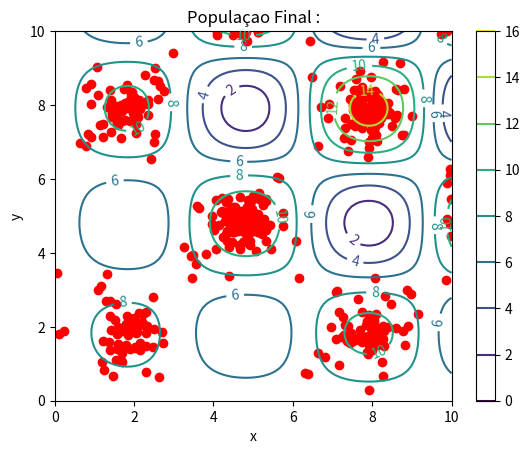

The matplotlib source for this figure:
from random import *
import math
import matplotlib.pyplot as plt
import numpy as np

populacao = []
TAM = 500
i = 0
num_geracoes = 500
maiores = []
menores = []
media_ger = []
#-----------Cria a populacao------------------
while(i<TAM):
    v = [uniform(0,10),uniform(0,10),0]
    populacao = populacao + [v]
    i = i+1

l = 0
while l<= num_geracoes:
    #------------Clonagem--------------------------
    def clonar(populacao):
        clonados = []
        for v in populacao:
            clonados = clonados + [v,v,v,v,v]
        return clonados
    populacao = clonar(populacao)
    # --------------Descobre Aptidao---------------------
    def Alpine(x1, x2):
        return (x1 ** (1 / 2) * math.sin(x1)) * (x2 ** (1 / 2) * math.sin(x2))

    def funcaoObjetivo(populacao):
        sum = 0
        for vetor in populacao:
            vetor[2] = Alpine(vetor[0], vetor[1]) + 7
            sum = sum + vetor[2]
        return sum

    funcaoObjetivo(populacao)
    #---------------Mutacao-----------------------------
    def obterMaior(populacao):
        maior = populacao[0]
        for v in populacao:
            if (v[2] > maior[2]):
                maior = v
        return maior
    def mutar(populacao,maior):
        mutados = []
        for v in populacao:
            libera = uniform(0,1)
            valor = -5*(v[2]/maior[2])
            taxa_mutacao = np.exp(valor)
            if(libera < taxa_mutacao):
                valor = uniform(-1,1)
                if(v[0] + valor >=0 and v[0] + valor <=10  ):
                    v[0] = v[0]+valor
                valor = uniform(-1, 1)
                if (v[1] + valor >= 0 and v[1] + valor <=10):
                    v[1] = v[1] + valor
            mutados = mutados+ [[v[0],v[1],0]]
        return mutados

    maior = obterMaior(populacao)
    populacao = mutar(populacao,maior)
    sum = funcaoObjetivo(populacao)
    #---------------Selecionar--------------------------
    def maior(lista):
        maior = lista[0]
        for v in lista:
            if (v[2] > maior[2]):
                maior = v
        return maior
    def selecionar(populacao):
        selecionados = []
        i = 0
        while i < len(populacao):
            v = [populacao[i]]+[populacao[i+1]]+[populacao[i+2]]+[populacao[i+3]]+[populacao[i+4]]
            v = maior(v)
            selecionados = selecionados + [v]
            i = i + 5
        return selecionados
    populacao = selecionar(populacao)
    sum = funcaoObjetivo(populacao)
    #----------Estudo da populacao------------



    def obterMenor(populacao):
        menor = populacao[0]
        for v in populacao:
            if (v[2] < menor[2]):
                menor = v
        return menor

    maior = obterMaior(populacao)
    menor = obterMenor(populacao)
    media = sum / TAM
    maiores.append(maior[2])
    menores.append(menor[2])
    media_ger.append(media)

    l = l+1

geracoes =[]
for v in range(0,num_geracoes+1):
    geracoes = geracoes +[v]

#plt.plot(geracoes,maiores)
#plt.plot(geracoes,menores)
#plt.plot(geracoes,media_ger)
#plt.show()

def funcaoObjetivoCountour(X,Y,tam):
    z = []
    valor = []
    for i in range(0,tam):
        for j in range(0,tam):
                ponto = Alpine(X[i][j], Y[i][j]) + 7
                valor.append(ponto)
        z = z + [valor]
        valor = []
    return z
def toXArray(populacao):
    x = []
    for k in populacao:
        aux = []
        aux = aux + [k[0]]
        x = x + [aux]
    return x
def toYArray(populacao):
    y = []
    for k in populacao:
        aux = []
        aux = aux + [k[1]]
        y = y + [aux]
    return y
def funcaoObjetivo(X,Y,tam):
    z = []
    valor = []
    for i in range(0,tam):
        for j in range(0,tam):
                ponto = Alpine(X[i][j], Y[i][j]) + 7
                valor.append(ponto)
        z = z + [valor]
        valor = []
    return z


x_vals = toXArray(populacao)
y_vals = toYArray(populacao)

fig, ax = plt.subplots()
print(x_vals)
print("--------")
print(y_vals)
ax.plot(x_vals, y_vals,'ro')

ax.set_title('Populaçao Final :')
ax.set_xlabel('x')
ax.set_ylabel('y')

start, stop, n_values = 0, 10, 100
x = np.linspace(start, stop, n_values)
y = np.linspace(start, stop, n_values)
I, J = np.meshgrid(x, y)

Z = funcaoObjetivo(I,J,n_values)
cp = ax.contour(I, J, Z)
plt.colorbar(cp)
ax.clabel(cp, inline=True,
          fontsize=10)

plt.show()
print(maior)